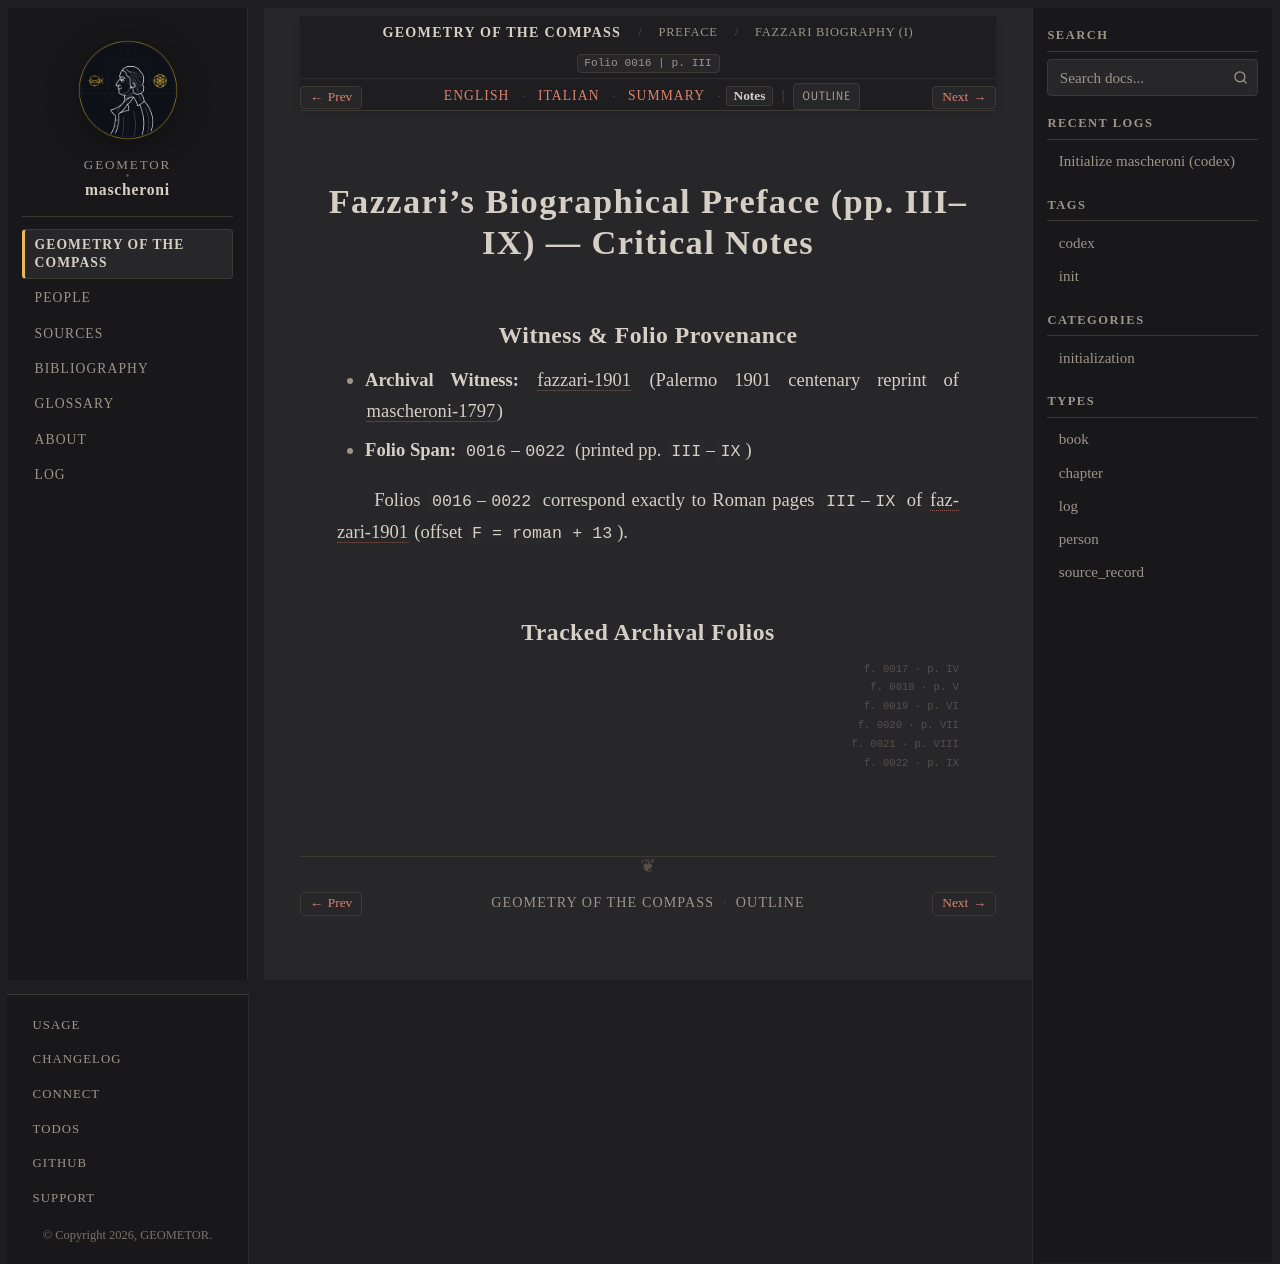

repository: geometor/mascheroni · page: geometria_del_compasso/00-preface/02-fazzari-biography/notes.html · generator: sphinx

:order: 2
:layout: book
:title: Fazzari's Biographical Preface (pp. III–IX) — Critical Notes
:nav_title: Fazzari Biography (I)
:breadcrumb_title: Fazzari Biography (I)
:folio: 0016
:page: III
:tracks: English: index | Italian: it | Summary: summary | Notes: notes

.. _mascheroni-00-preface-02-fazzari-biography-notes:
.. _mascheroni-prefazione-fazzari-notes:

============================================================
Fazzari's Biographical Preface (pp. III–IX) — Critical Notes
============================================================

Witness & Folio Provenance
--------------------------

* **Archival Witness:** :cite:`fazzari-1901` (Palermo 1901 centenary reprint of :cite:`mascheroni-1797`)
* **Folio Span:** ``0016``–``0022`` (printed pp. ``III``–``IX``)

Folios ``0016``–``0022`` correspond exactly to Roman pages ``III``–``IX`` of :cite:`fazzari-1901` (offset ``F = roman + 13``).

Tracked Archival Folios
-----------------------

.. folio:: 0016
   :page: III

.. folio:: 0017
   :page: IV

.. folio:: 0018
   :page: V

.. folio:: 0019
   :page: VI

.. folio:: 0020
   :page: VII

.. folio:: 0021
   :page: VIII

.. folio:: 0022
   :page: IX
